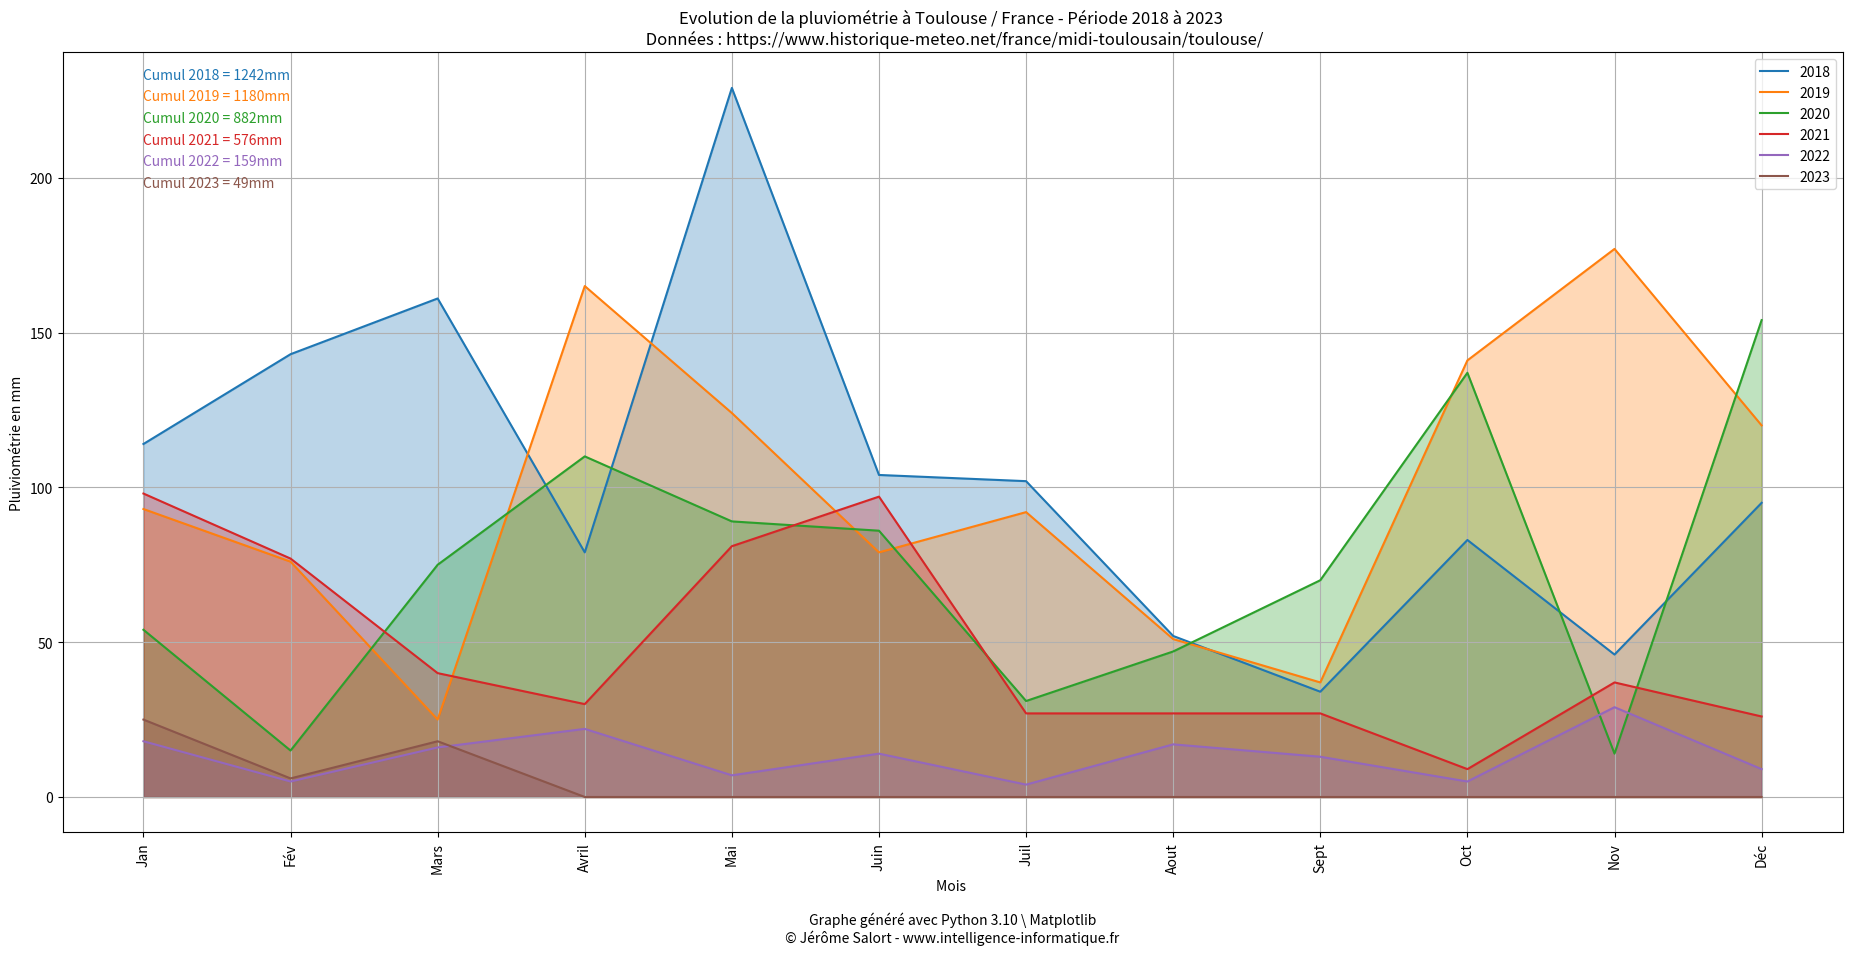

This chart was generated by the following Python code:
from matplotlib import pyplot as plt


def plot_pluviometry(x, y_dict):
    plt.figure(figsize=(20, 10))
    colors = plt.rcParams['axes.prop_cycle'].by_key()['color']
    for i, (year, y_data) in enumerate(y_dict.items()):
        plt.plot(x, y_data, label=str(year), color=colors[i])
        plt.fill_between(x, y_data, color=colors[i], alpha=0.3)
        plt.text(0, 232 - (year-2018)*7, 'Cumul {} = {}mm'.format(year, sum(y_data)),
                 color=colors[i], fontsize=10)
        
    plt.xticks(x, rotation=90)
    plt.xlabel('Mois')
    plt.ylabel('Cumul (mm)')
    plt.legend(title='Année', loc='upper left')
    plt.title('Cumul annuel de pluviométrie')
    plt.subplots_adjust(bottom=0.15, top=0.93, left=0.06, right=0.95, wspace=0.2, hspace=0.2)
    # Remove call to plt.show()

x = ['Jan', 'Fév', 'Mars', 'Avril', 'Mai', 'Juin', 'Juil', 'Aout', 'Sept', 'Oct', 'Nov', 'Déc']

y_dict = {
    2018: [114, 143, 161, 79, 229, 104, 102, 52, 34, 83, 46, 95],
    2019: [93, 76, 25, 165, 124, 79, 92, 51, 37, 141, 177, 120],
    2020: [54, 15, 75, 110, 89, 86, 31, 47, 70, 137, 14, 154],
    2021: [98, 77, 40, 30, 81, 97, 27, 27, 27, 9, 37, 26],
    2022: [18, 5, 16, 22, 7, 14, 4, 17, 13, 5, 29, 9],
    2023: [25, 6, 18, 0, 0, 0, 0, 0, 0, 0, 0, 0]
}

# Call to function
plot_pluviometry(x, y_dict)

# Add title, axis labels, and legend
plt.title("Evolution de la pluviométrie à Toulouse / France - Période 2018 à 2023 \n Données : https://www.historique-meteo.net/france/midi-toulousain/toulouse/")
plt.xlabel("Mois \n \n Graphe généré avec Python 3.10 \ Matplotlib \n \u00a9 Jérôme Salort - www.intelligence-informatique.fr ")
plt.ylabel("Pluiviométrie en mm")
plt.grid(True)
plt.legend()

# Show the plot
plt.show()